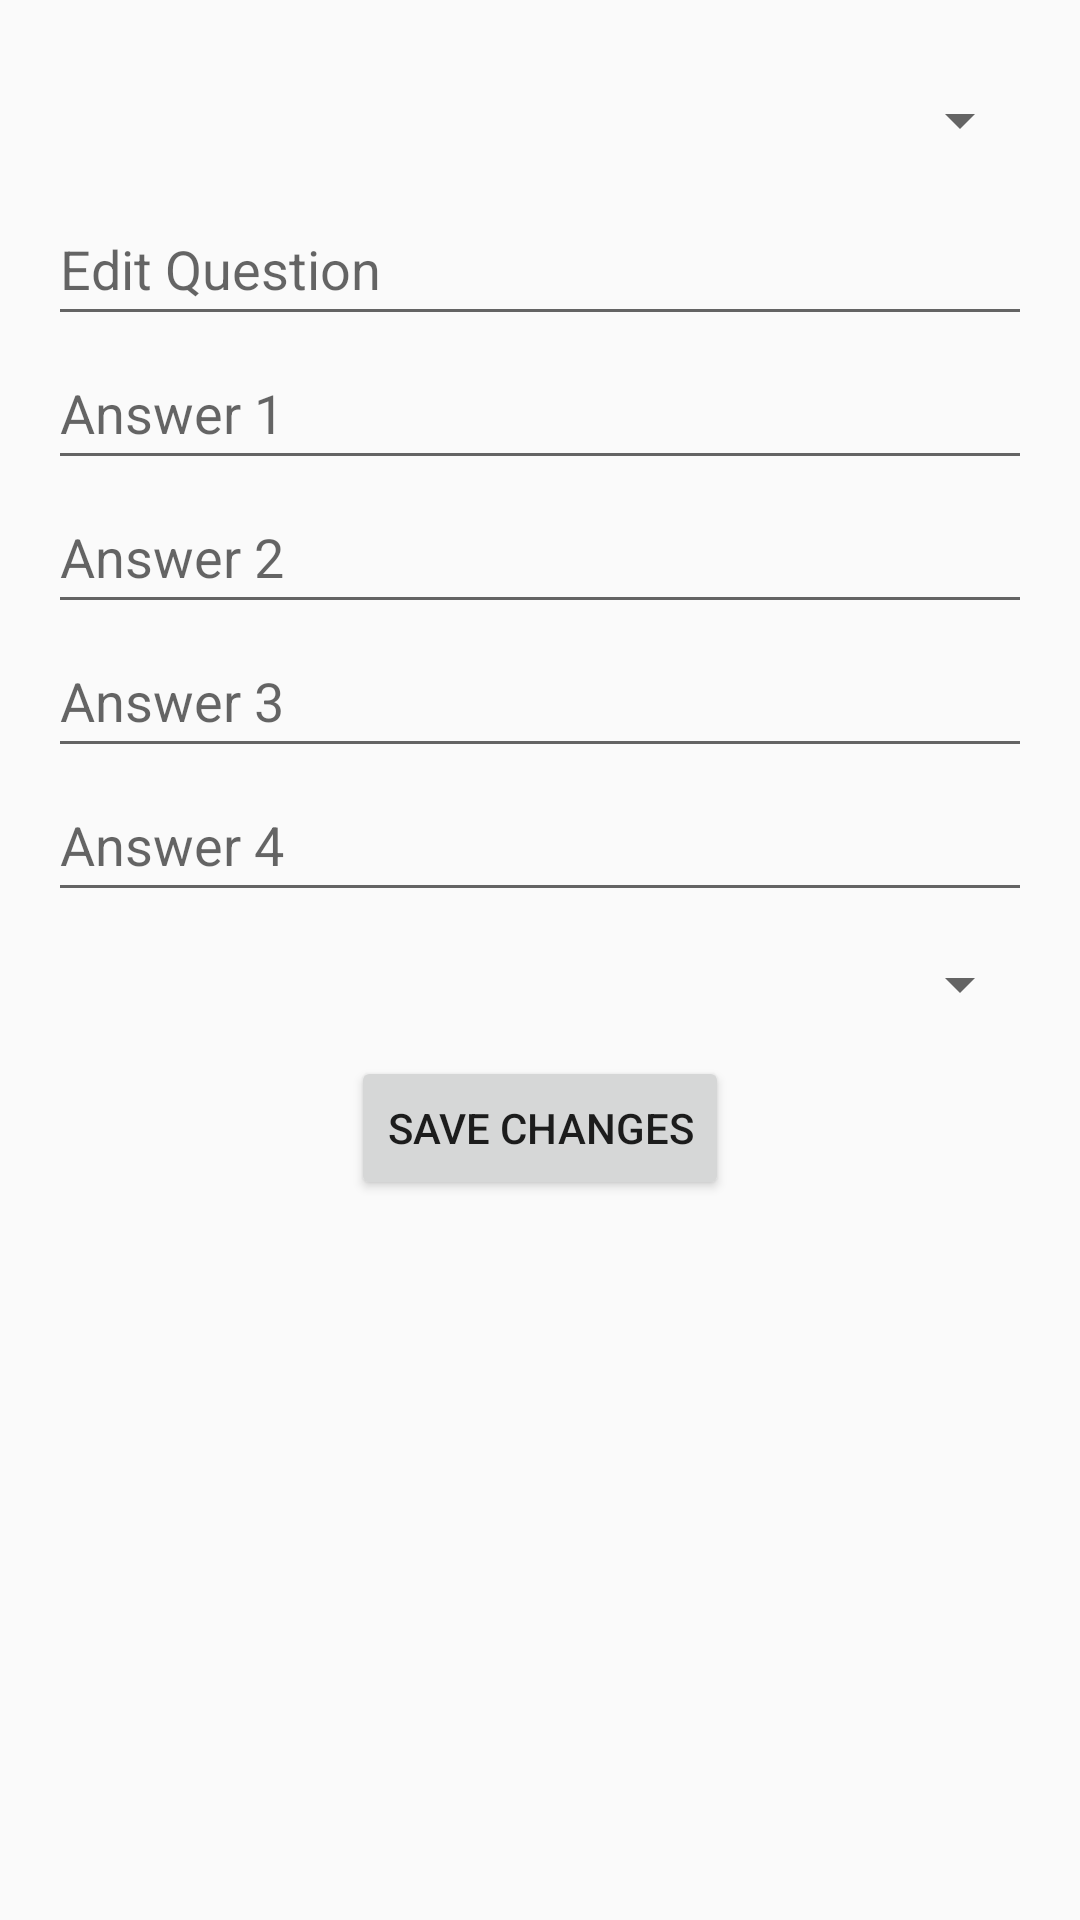

Reconstruct the res/layout file that produces this screen, plus the resources it refers to.
<!-- AndroidManifest.xml: application theme Theme.AppCompat.Light.DarkActionBar -->
<!-- res/layout/layout_edit_questions.xml -->
<?xml version="1.0" encoding="utf-8"?>
<androidx.constraintlayout.widget.ConstraintLayout xmlns:android="http://schemas.android.com/apk/res/android"
    android:layout_width="match_parent"
    android:layout_height="wrap_content"
    xmlns:app="http://schemas.android.com/apk/res-auto"
    android:padding="16dp">

    
    <Spinner
        android:id="@+id/spinnerSelectQuestion"
        android:layout_width="0dp"
        android:layout_height="48dp"
        app:layout_constraintTop_toTopOf="parent"
        app:layout_constraintStart_toStartOf="parent"
        app:layout_constraintEnd_toEndOf="parent" />

    
    <EditText
        android:id="@+id/editTextEditQuestion"
        android:layout_width="0dp"
        android:layout_height="48dp"
        android:hint="@string/edit_question"
        android:inputType="text"
        app:layout_constraintTop_toBottomOf="@id/spinnerSelectQuestion"
        app:layout_constraintStart_toStartOf="parent"
        app:layout_constraintEnd_toEndOf="parent" />

    
    <EditText
        android:id="@+id/editTextEditAnswer1"
        android:layout_width="0dp"
        android:layout_height="48dp"
        android:hint="@string/answer_1"
        android:inputType="text"
        app:layout_constraintTop_toBottomOf="@id/editTextEditQuestion"
        app:layout_constraintStart_toStartOf="parent"
        app:layout_constraintEnd_toEndOf="parent" />

    
    <EditText
        android:id="@+id/editTextEditAnswer2"
        android:layout_width="0dp"
        android:layout_height="48dp"
        android:hint="@string/answer_2"
        android:inputType="text"
        app:layout_constraintTop_toBottomOf="@id/editTextEditAnswer1"
        app:layout_constraintStart_toStartOf="parent"
        app:layout_constraintEnd_toEndOf="parent" />

    
    <EditText
        android:id="@+id/editTextEditAnswer3"
        android:layout_width="0dp"
        android:layout_height="48dp"
        android:hint="@string/answer_3"
        android:inputType="text"
        app:layout_constraintTop_toBottomOf="@id/editTextEditAnswer2"
        app:layout_constraintStart_toStartOf="parent"
        app:layout_constraintEnd_toEndOf="parent" />

    
    <EditText
        android:id="@+id/editTextEditAnswer4"
        android:layout_width="0dp"
        android:layout_height="48dp"
        android:hint="@string/answer_4"
        android:inputType="text"
        app:layout_constraintTop_toBottomOf="@id/editTextEditAnswer3"
        app:layout_constraintStart_toStartOf="parent"
        app:layout_constraintEnd_toEndOf="parent" />

    
    <Spinner
        android:id="@+id/spinnerEditCorrectAnswer"
        android:layout_width="0dp"
        android:layout_height="48dp"
        app:layout_constraintTop_toBottomOf="@id/editTextEditAnswer4"
        app:layout_constraintStart_toStartOf="parent"
        app:layout_constraintEnd_toEndOf="parent" />

    
    <Button
        android:id="@+id/btnSaveEditedQuestion"
        android:onClick="onSubmitEditQuestion"
        android:layout_width="wrap_content"
        android:layout_height="wrap_content"
        android:text="@string/save_changes"
        app:layout_constraintTop_toBottomOf="@id/spinnerEditCorrectAnswer"
        app:layout_constraintStart_toStartOf="parent"
        app:layout_constraintEnd_toEndOf="parent" />

</androidx.constraintlayout.widget.ConstraintLayout>
<!-- resources referenced by this layout -->
<resources>
  <string name="answer_1">Answer 1</string>
  <string name="answer_2">Answer 2</string>
  <string name="answer_3">Answer 3</string>
  <string name="answer_4">Answer 4</string>
  <string name="edit_question">Edit Question</string>
  <string name="save_changes">Save Changes</string>
</resources>
